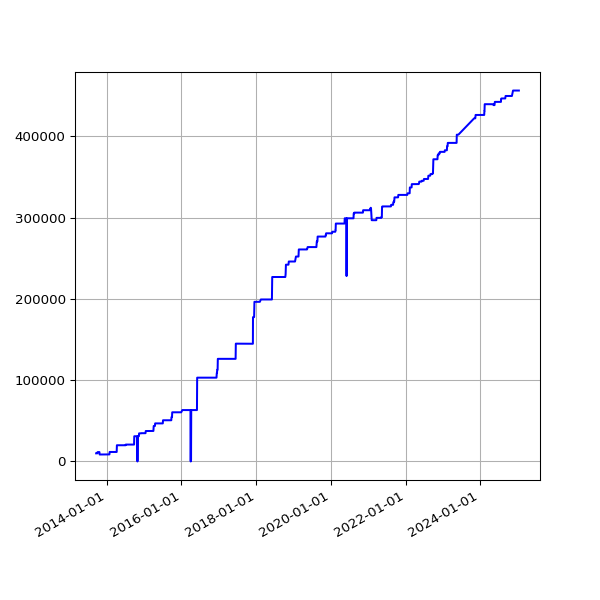

The table this chart was drawn from, first rows:
date, value
2013-09-19 02:16:07 +0100, 9980
2013-09-20 02:42:51 +0100, 9980
2013-09-21 02:35:34 +0100, 9980
2013-09-22 02:42:30 +0100, 9980
2013-09-23 14:45:25 +0100, 9980
2013-09-24 02:24:38 +0100, 9980
2013-09-25 02:24:18 +0100, 9980
2013-09-25 11:14:19 +0100, 9980
2013-09-25 15:24:36 +0100, 9980
2013-09-26 02:28:48 +0100, 9980
2013-09-27 03:04:57 +0100, 9980
2013-09-28 02:34:11 +0100, 9980
2013-09-29 02:37:28 +0100, 9980
2013-09-30 02:41:33 +0100, 9980
2013-10-01 02:48:10 +0100, 9980
2013-10-02 02:40:18 +0100, 11481
2013-10-03 02:50:49 +0100, 11481
2013-10-04 02:42:18 +0100, 11481
2013-10-05 02:35:24 +0100, 11481
2013-10-06 02:35:14 +0100, 11481
2013-10-07 02:36:02 +0100, 11481
2013-10-08 02:48:25 +0100, 11481
2013-10-09 02:44:15 +0100, 11481
2013-10-10 02:42:47 +0100, 11552
2013-10-11 02:43:24 +0100, 11552
2013-10-12 02:36:46 +0100, 11552
2013-10-13 02:34:49 +0100, 11552
2013-10-16 02:38:31 +0100, 11552
2013-10-17 02:38:11 +0100, 11552
2013-10-18 03:54:04 +0100, 11552
2013-10-19 04:22:37 +0100, 11552
2013-10-20 03:47:14 +0100, 11552
2013-10-21 03:33:15 +0100, 11552
2013-10-22 03:54:27 +0100, 8548
2013-10-23 04:08:12 +0100, 8548
2013-10-24 03:23:20 +0100, 8548
2013-10-25 03:49:11 +0100, 8548
2013-10-26 02:58:11 +0100, 8548
2013-10-27 04:56:02 +0000, 8548
2013-10-28 03:29:04 +0000, 8548
2013-10-29 03:34:38 +0000, 8548
2013-10-30 03:44:23 +0000, 8548
2013-10-31 04:16:06 +0000, 8548
2013-11-01 19:13:36 +0000, 8548
2013-11-04 10:02:58 +0000, 8548
2013-11-05 03:51:50 +0000, 8548
2013-11-06 03:39:36 +0000, 8548
2013-11-07 03:44:18 +0000, 8548
2013-11-08 03:49:56 +0000, 8548
2013-11-09 04:02:57 +0000, 8548
2013-11-10 03:28:18 +0000, 8548
2013-11-11 03:43:31 +0000, 8548
2013-11-12 04:09:49 +0000, 8548
2013-11-13 04:17:11 +0000, 8548
2013-11-14 03:34:20 +0000, 8548
2013-11-15 03:40:17 +0000, 8548
2013-11-16 03:32:06 +0000, 8548
2013-11-17 03:26:32 +0000, 8548
2013-11-18 03:40:30 +0000, 8548
2013-11-19 03:32:58 +0000, 8548
... 3,158 more rows
